Labelled photos from "dataset_split", an image-classification folder in MaishaHaque/fine-grained-flower-image-classification. The possible labels are: light pink mums, pink carnation, pink mums, white carnation, white mums, yellow mums.

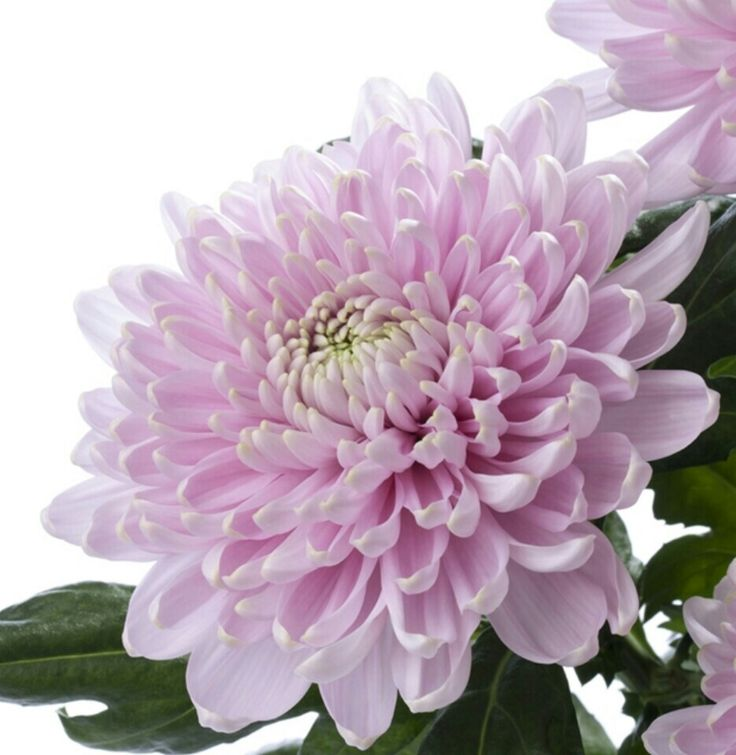
Label: light pink mums

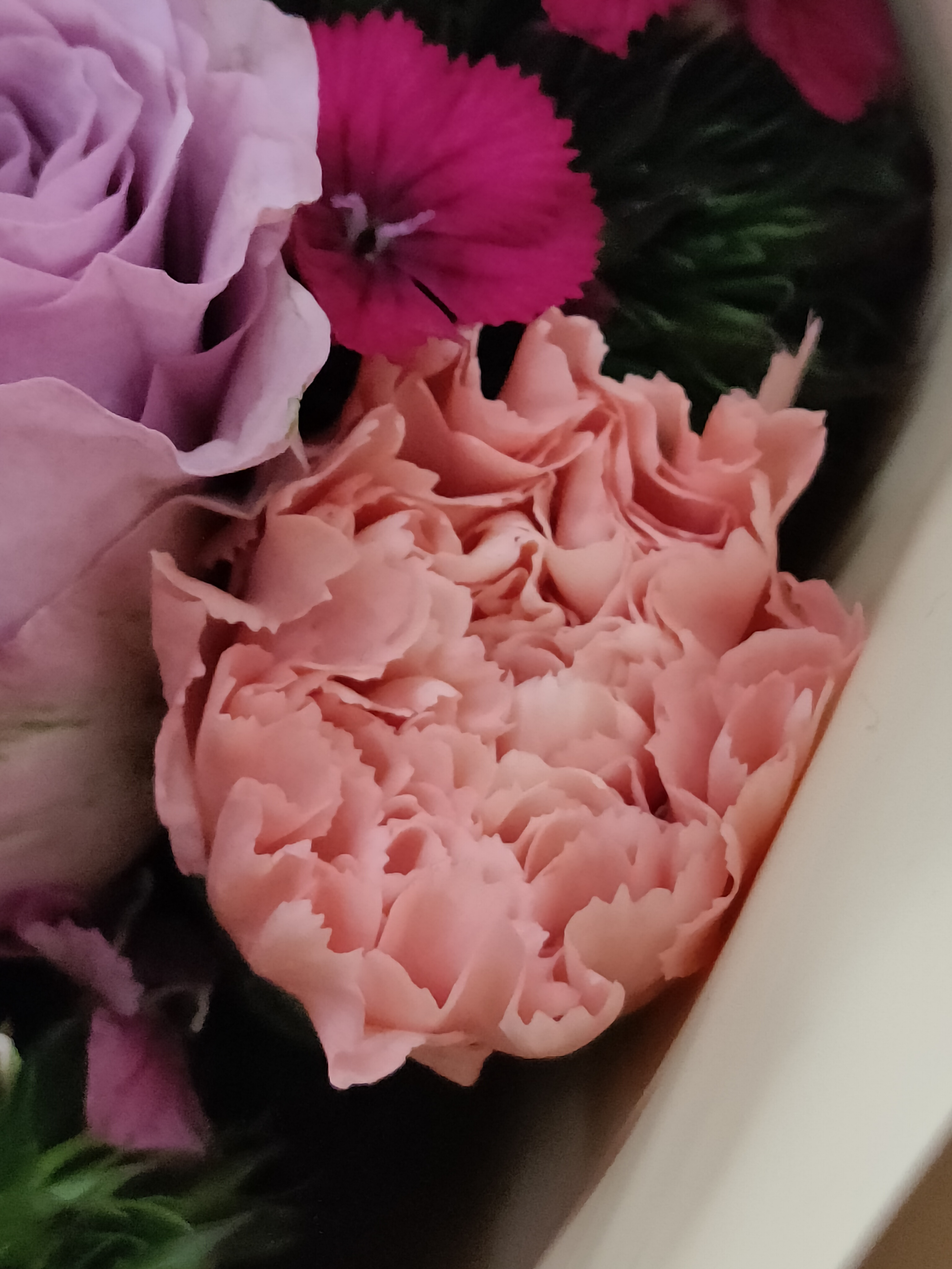
Label: pink carnation

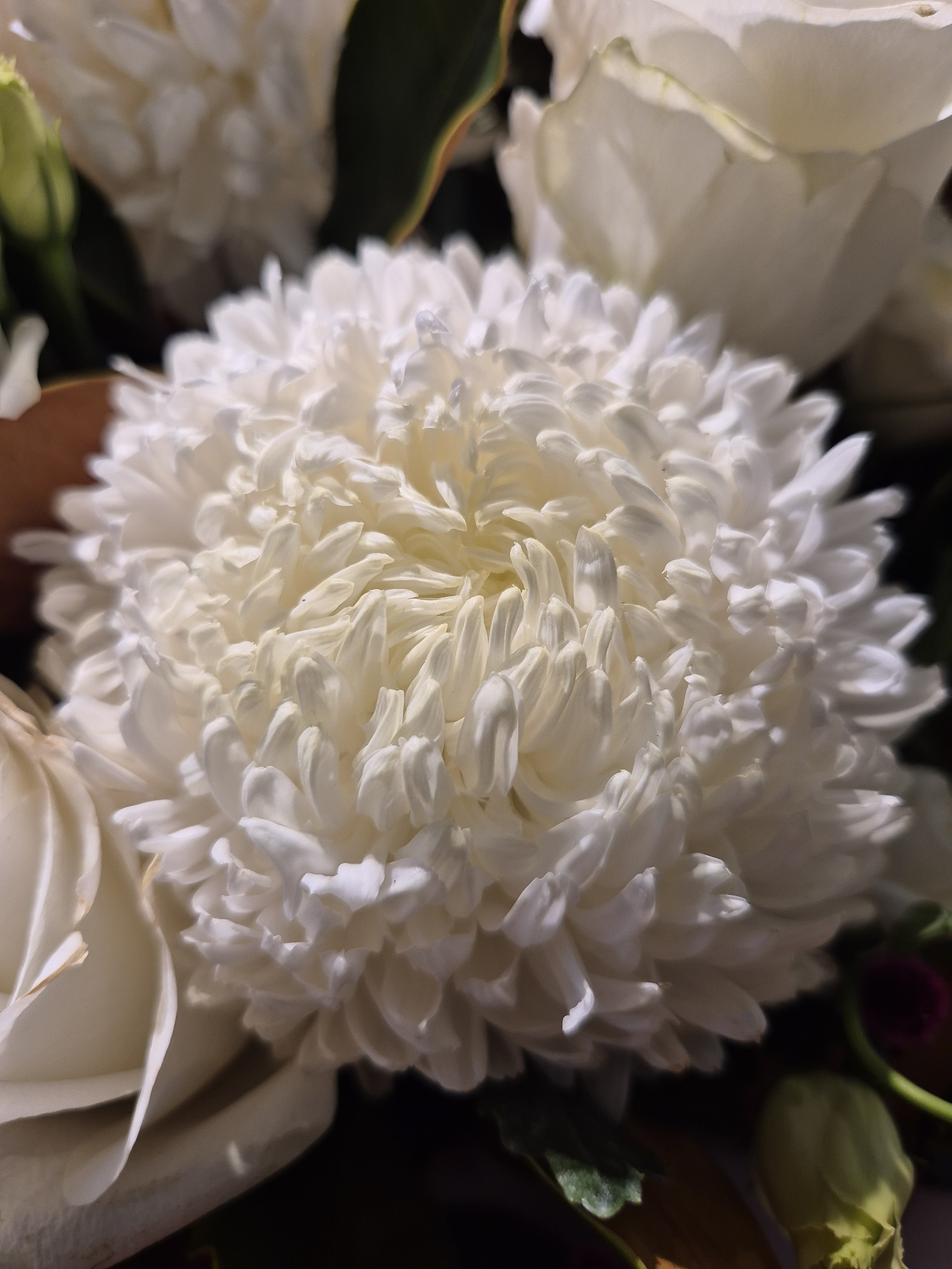
Label: white mums

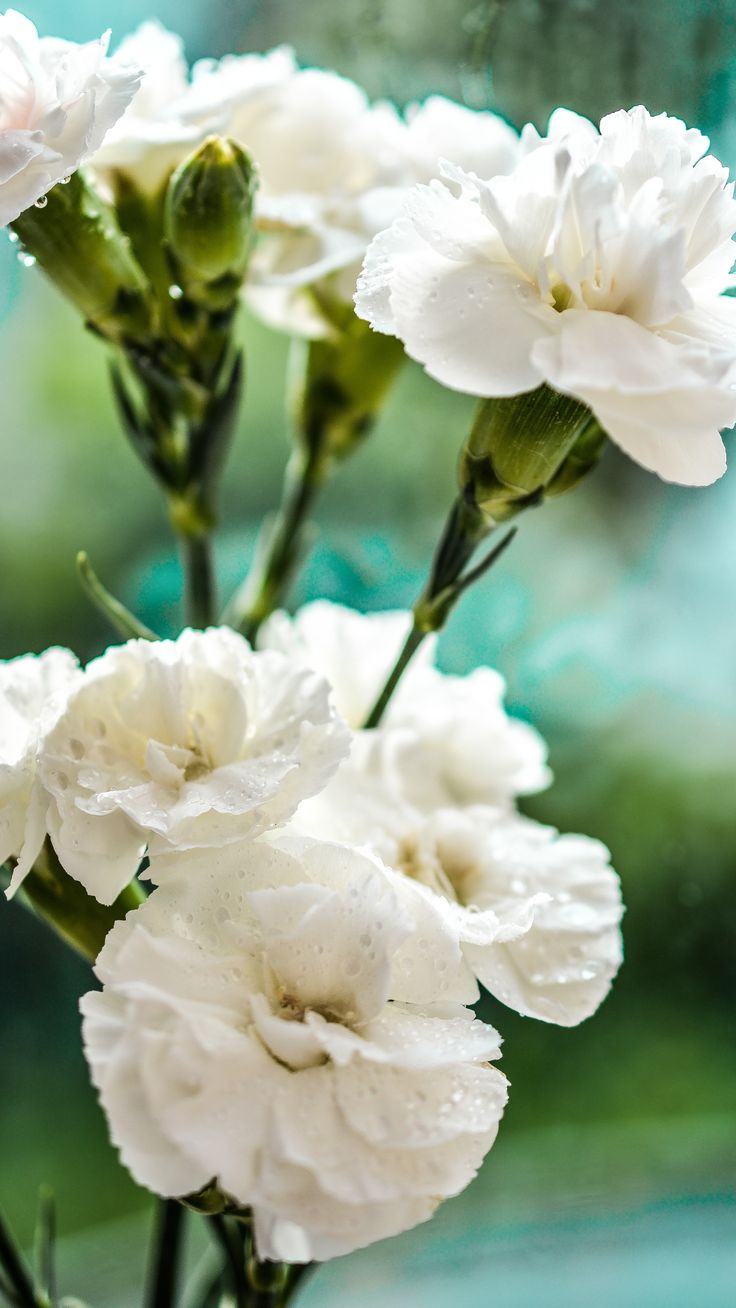
Label: white carnation

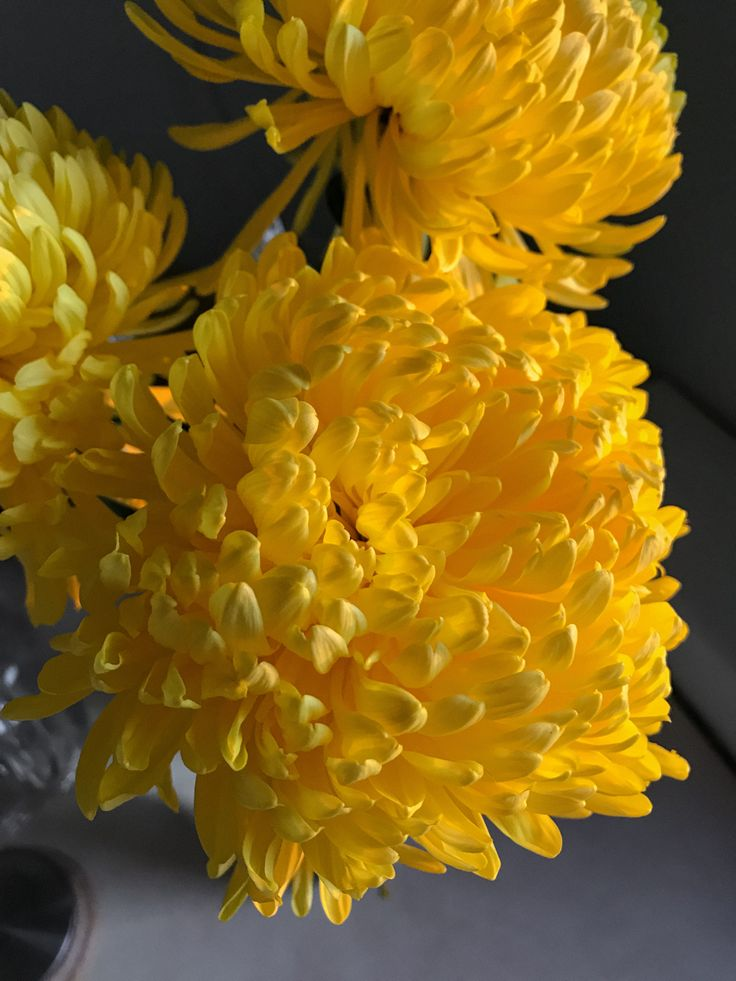
Label: yellow mums

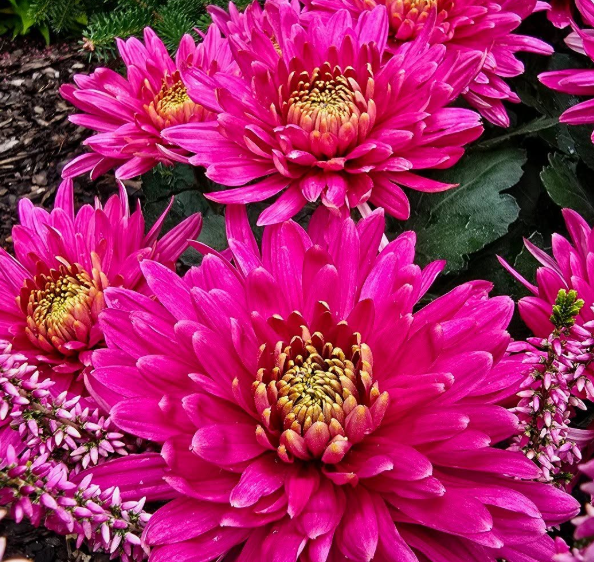
Label: pink mums
